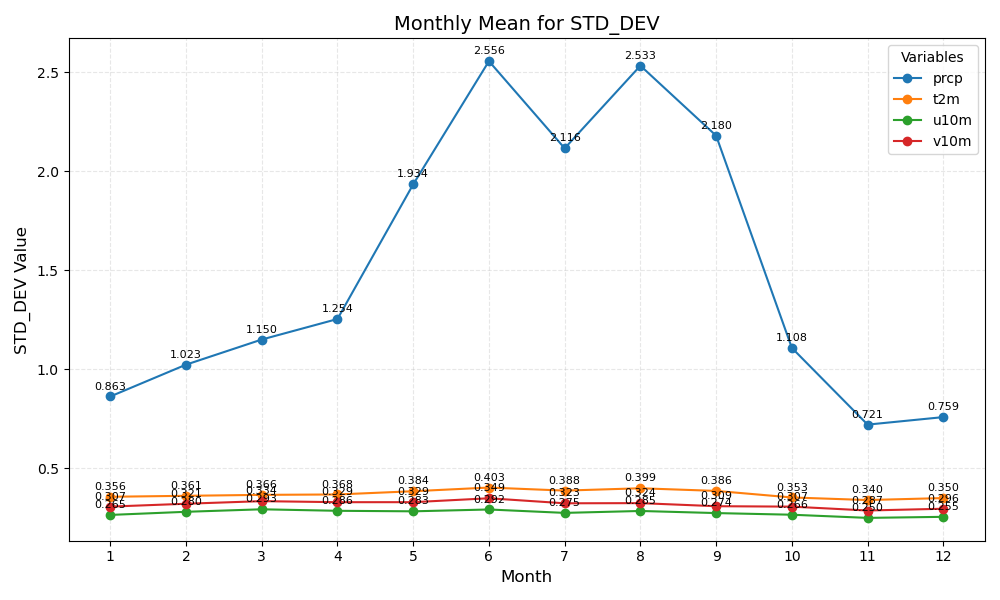

Source data for this figure (header and first rows):
month	prcp	t2m	u10m	v10m
1	0.863	0.356	0.265	0.307
2	1.023	0.361	0.280	0.321
3	1.150	0.366	0.293	0.334
4	1.254	0.368	0.286	0.329
5	1.934	0.384	0.283	0.329
6	2.556	0.403	0.292	0.349
7	2.116	0.388	0.275	0.323
8	2.533	0.399	0.285	0.324
9	2.180	0.386	0.274	0.309
10	1.108	0.353	0.266	0.307
11	0.721	0.340	0.250	0.287
12	0.759	0.350	0.255	0.296
